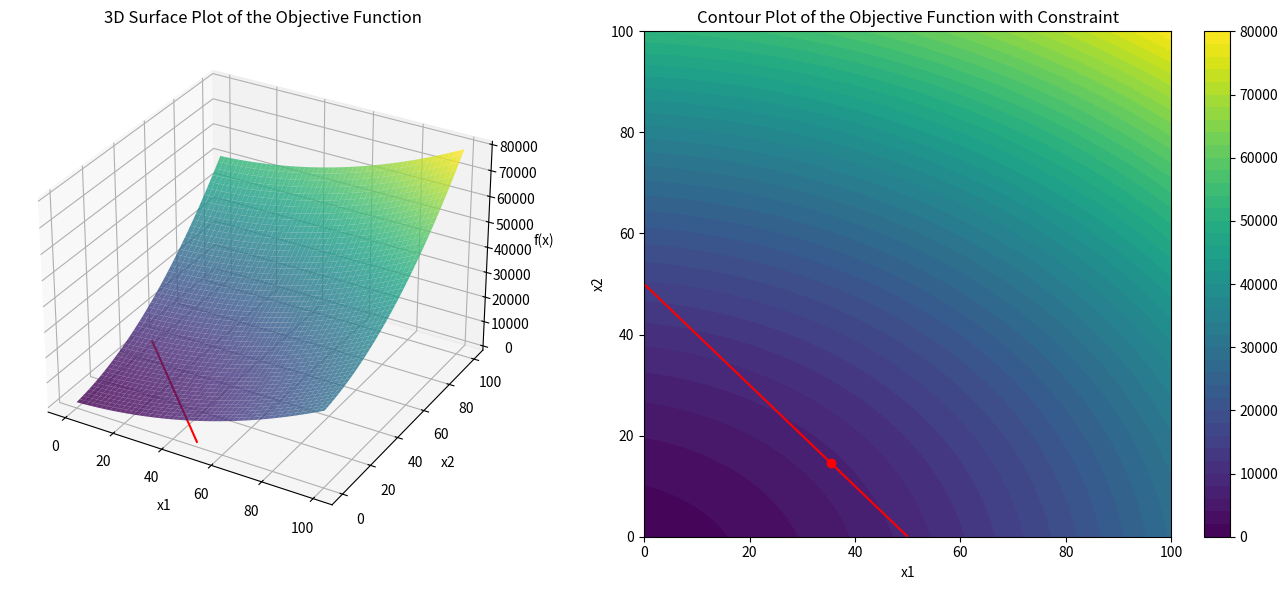

Write Python code to recreate this figure.
import numpy as np
import matplotlib.pyplot as plt
from scipy.optimize import minimize

# Definindo a função objetivo para aceitar um vetor x
def objective(x):
    x1, x2 = x
    c1, cm1 = 2.3, 0.47
    c2, cm2 = 4.27, 0.26
    return c1 * (x1 + 10)**2 + cm1 * (x1 + 5) + c2 * (x2 + 10)**2 + cm2 * (x2 + 5)

# Definindo a restrição para aceitar um vetor x
def constraints(x):
    x1, x2 = x
    return x1 + x2 - 50

# Criando o grid para o plot
x_range = np.linspace(0, 100, 400)
y_range = np.linspace(0, 100, 400)
X, Y = np.meshgrid(x_range, y_range)
Z = objective([X, Y])  # Usar a função com desempacotamento de vetor
G = constraints([X, Y])  # Usar a função com desempacotamento de vetor

# Descobrindo ponto ótimo
# Constraint dictionary
con = {'type': 'ineq', 'fun': constraints}

# Initial guess (starting point for the optimizer)
x0 = [25, 25]

# Use SLSQP (Sequential Least Squares Programming) method
sol = minimize(objective, x0, method='SLSQP', constraints=con)

print('Optimal solution:', sol.x)
print('Minimum value of the objective function:', sol.fun)

# Plotando a superfície e as curvas de nível
fig = plt.figure(figsize=(14, 6))

# 3D surface plot of the objective function
ax = fig.add_subplot(121, projection='3d')
surf = ax.plot_surface(X, Y, Z, cmap='viridis', edgecolor='none', alpha=0.8)
ax.contour(X, Y, G, levels=[0], colors='red')
ax.set_xlabel('x1')
ax.set_ylabel('x2')
ax.set_zlabel('f(x)')
ax.set_title('3D Surface Plot of the Objective Function')

# Contour plot with the constraint
ax2 = fig.add_subplot(122)
contour = ax2.contourf(X, Y, Z, levels=50, cmap='viridis')
ax2.contour(X, Y, G, levels=[0], colors='red')
ax2.plot(sol.x[0], sol.x[1], 'ro')
ax2.set_xlabel('x1')
ax2.set_ylabel('x2')
ax2.set_title('Contour Plot of the Objective Function with Constraint')
plt.colorbar(contour, ax=ax2)

plt.tight_layout()
plt.show()